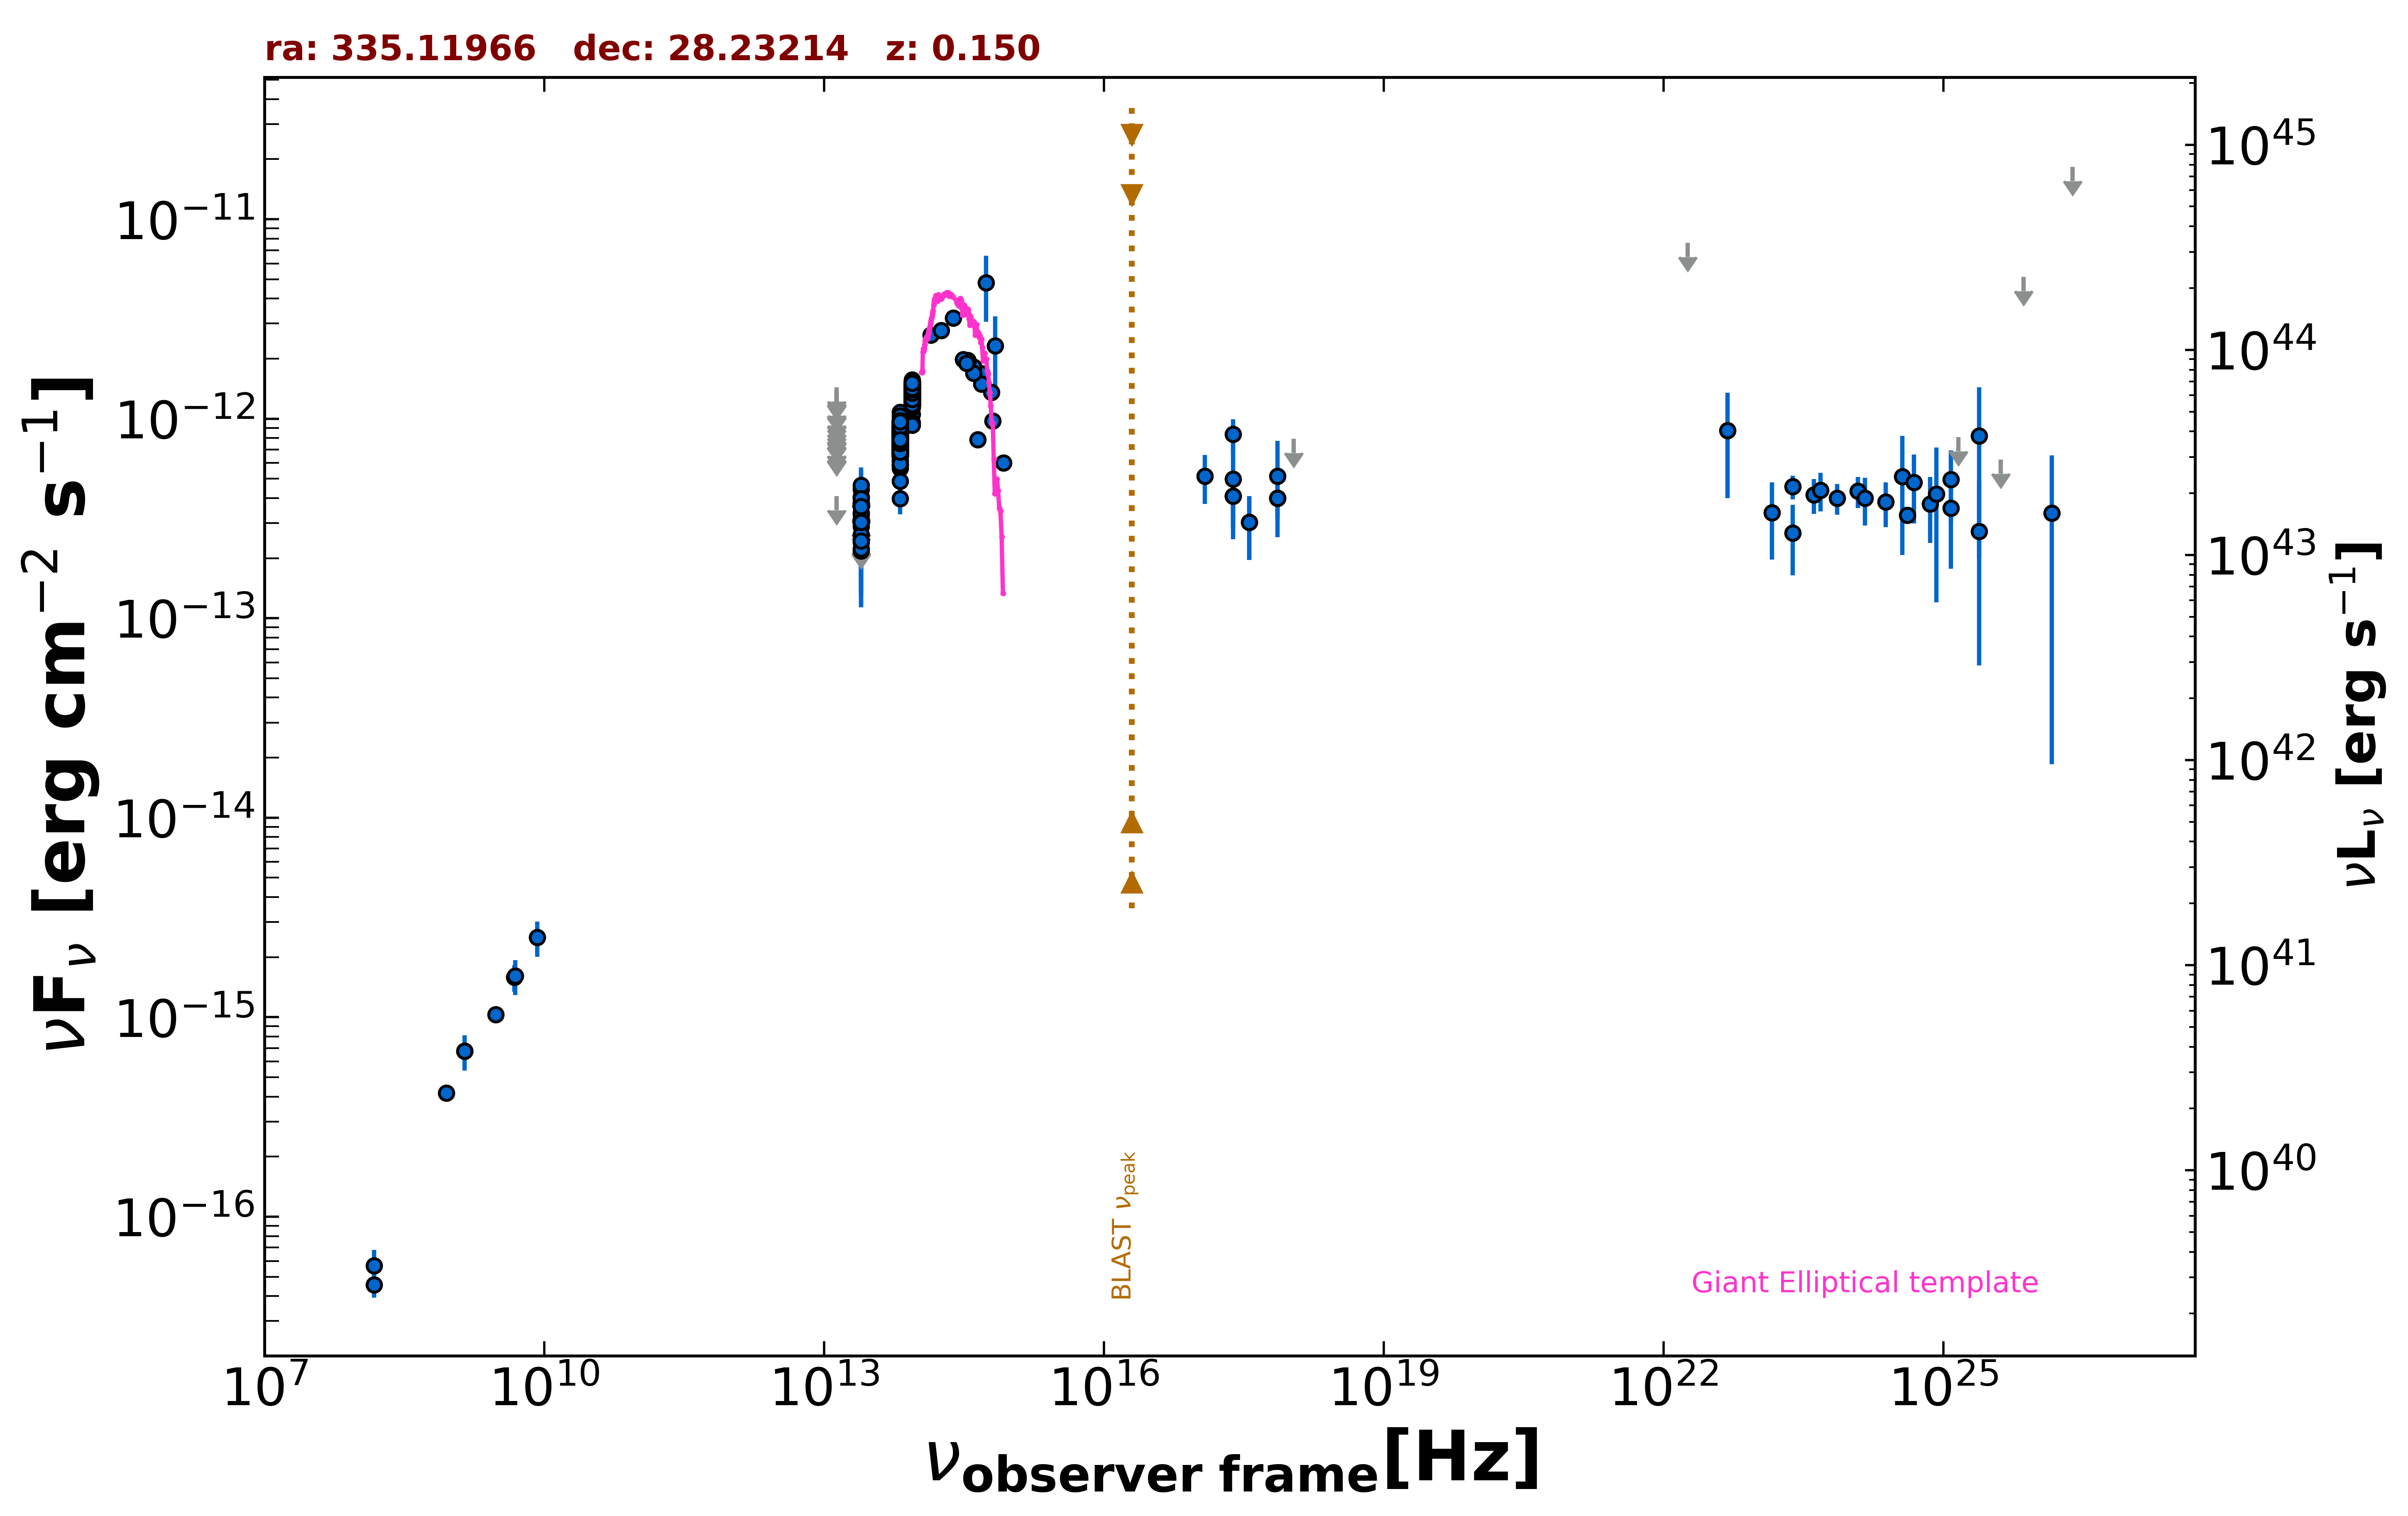

The data file committed next to this chart (first rows):
freq., flux, err_flux, MJD_start, MJD_end, flag, catalog, reference
1.400e+09, 6.762e-16, 2.100e-17, 55000, 55000, , NVSS, Condon et al. 1998  AJ  115  1693
8.870e+08, 4.160e-16, 3.370e-17, 55000, 55000, , RACS, Hale et al. 2021  PASA  38  e058
3.000e+09, 1.031e-15, 7.500e-18, 55000, 55000, , VLASSQL, Gordon et al. 2021  ApJS  255  30
2.418e+17, 4.981e-13, 2.493e-13, 55000, 55000, , XMMSL2, Saxton et al. 2008  A&A  480  611
7.253e+17, 5.145e-13, 2.594e-13, 55000, 55000, , XMMSL2, Saxton et al. 2008  A&A  480  611
2.418e+17, 8.360e-13, 1.572e-13, 55000, 55000, , RASS, Boller et al. 2016  A&A  103  1
2.418e+17, 4.093e-13, 1.246e-13, 56908, 56908, , 1OUSX, Giommi et al. in preparation
3.627e+17, 3.024e-13, 1.069e-13, 56908, 56908, , 1OUSX, Giommi et al. in preparation
7.253e+17, 3.995e-13, 8.410e-14, 56908, 56908, , 1OUSX, Giommi et al. in preparation
1.088e+18, 7.938e-13, 0.000e+00, 56908, 56908, UL, 1OUSX, Giommi et al. in preparation
1.500e+08, 4.560e-17, 6.300e-18, 55000, 55000, , TGSS150, Intema et al. 2017  A&A  598  A781
4.800e+09, 1.584e-15, 2.400e-16, 55000, 55000, , GB6, Gregory et al. 1996  ApJS  103  427
1.389e+14, 2.628e-12, 1.745e-13, 55000, 55000, , 2MASS, Skrutskie et al. 2006  AJ  131  1163
1.804e+14, 2.769e-12, 2.065e-13, 55000, 55000, , 2MASS, Skrutskie et al. 2006  AJ  131  1163
2.427e+14, 3.204e-12, 1.745e-13, 55000, 55000, , 2MASS, Skrutskie et al. 2006  AJ  131  1163
8.817e+13, 1.053e-12, 3.500e-15, 55000, 55000, , UNWISE, Schlafly et al. 2019  ApJS  240  30
6.517e+13, 7.333e-13, 4.350e-15, 55000, 55000, , UNWISE, Schlafly et al. 2019  ApJS  240  30
8.817e+13, 1.395e-12, 3.100e-14, 55000, 55000, , WISE, Wright et al. 2010  AJ  140  1868
6.517e+13, 8.493e-13, 2.035e-14, 55000, 55000, , WISE, Wright et al. 2010  AJ  140  1868
2.498e+13, 2.889e-13, 3.740e-14, 55000, 55000, , WISE, Wright et al. 2010  AJ  140  1868
1.363e+13, 4.100e-13, 0.000e+00, 55000, 55000, UL, WISE, Wright et al. 2010  AJ  140  1868
8.817e+13, 1.487e-12, 5.350e-14, 56820, 56820, , NEOWISE, Mainzer et al. 2014  ApJ  792  30
6.517e+13, 9.662e-13, 4.650e-14, 56820, 56820, , NEOWISE, Mainzer et al. 2014  ApJ  792  30
8.817e+13, 1.382e-12, 4.450e-14, 56821, 56821, , NEOWISE, Mainzer et al. 2014  ApJ  792  30
6.517e+13, 9.887e-13, 7.370e-14, 56821, 56821, , NEOWISE, Mainzer et al. 2014  ApJ  792  30
8.817e+13, 1.350e-12, 4.850e-14, 56820, 56820, , NEOWISE, Mainzer et al. 2014  ApJ  792  30
6.517e+13, 8.299e-13, 4.435e-14, 56820, 56820, , NEOWISE, Mainzer et al. 2014  ApJ  792  30
8.817e+13, 1.363e-12, 5.400e-14, 56820, 56820, , NEOWISE, Mainzer et al. 2014  ApJ  792  30
6.517e+13, 8.307e-13, 4.440e-14, 56820, 56820, , NEOWISE, Mainzer et al. 2014  ApJ  792  30
8.817e+13, 1.501e-12, 5.950e-14, 56821, 56821, , NEOWISE, Mainzer et al. 2014  ApJ  792  30
6.517e+13, 8.446e-13, 4.745e-14, 56821, 56821, , NEOWISE, Mainzer et al. 2014  ApJ  792  30
8.817e+13, 1.292e-12, 5.700e-14, 56820, 56820, , NEOWISE, Mainzer et al. 2014  ApJ  792  30
6.517e+13, 8.384e-13, 4.480e-14, 56820, 56820, , NEOWISE, Mainzer et al. 2014  ApJ  792  30
8.817e+13, 1.375e-12, 4.950e-14, 56820, 56820, , NEOWISE, Mainzer et al. 2014  ApJ  792  30
6.517e+13, 8.111e-13, 4.260e-14, 56820, 56820, , NEOWISE, Mainzer et al. 2014  ApJ  792  30
8.817e+13, 1.435e-12, 4.500e-14, 56820, 56820, , NEOWISE, Mainzer et al. 2014  ApJ  792  30
6.517e+13, 8.587e-13, 4.195e-14, 56820, 56820, , NEOWISE, Mainzer et al. 2014  ApJ  792  30
8.817e+13, 1.355e-12, 4.500e-14, 56820, 56820, , NEOWISE, Mainzer et al. 2014  ApJ  792  30
6.517e+13, 9.564e-13, 4.475e-14, 56820, 56820, , NEOWISE, Mainzer et al. 2014  ApJ  792  30
8.817e+13, 1.367e-12, 4.250e-14, 56820, 56820, , NEOWISE, Mainzer et al. 2014  ApJ  792  30
6.517e+13, 8.399e-13, 4.410e-14, 56820, 56820, , NEOWISE, Mainzer et al. 2014  ApJ  792  30
8.817e+13, 1.430e-12, 4.850e-14, 56820, 56820, , NEOWISE, Mainzer et al. 2014  ApJ  792  30
6.517e+13, 9.067e-13, 5.600e-14, 56820, 56820, , NEOWISE, Mainzer et al. 2014  ApJ  792  30
8.817e+13, 1.384e-12, 4.500e-14, 56820, 56820, , NEOWISE, Mainzer et al. 2014  ApJ  792  30
6.517e+13, 8.755e-13, 4.600e-14, 56820, 56820, , NEOWISE, Mainzer et al. 2014  ApJ  792  30
8.817e+13, 1.267e-12, 5.650e-14, 56821, 56821, , NEOWISE, Mainzer et al. 2014  ApJ  792  30
6.517e+13, 8.096e-13, 4.550e-14, 56821, 56821, , NEOWISE, Mainzer et al. 2014  ApJ  792  30
8.817e+13, 1.467e-12, 4.350e-14, 56820, 56820, , NEOWISE, Mainzer et al. 2014  ApJ  792  30
6.517e+13, 8.021e-13, 4.510e-14, 56820, 56820, , NEOWISE, Mainzer et al. 2014  ApJ  792  30
8.817e+13, 1.477e-12, 4.350e-14, 56820, 56820, , NEOWISE, Mainzer et al. 2014  ApJ  792  30
6.517e+13, 8.820e-13, 4.225e-14, 56820, 56820, , NEOWISE, Mainzer et al. 2014  ApJ  792  30
8.817e+13, 1.333e-12, 4.150e-14, 57360, 57360, , NEOWISE, Mainzer et al. 2014  ApJ  792  30
6.517e+13, 8.044e-13, 4.520e-14, 57360, 57360, , NEOWISE, Mainzer et al. 2014  ApJ  792  30
8.817e+13, 1.336e-12, 4.300e-14, 57360, 57360, , NEOWISE, Mainzer et al. 2014  ApJ  792  30
6.517e+13, 8.186e-13, 4.830e-14, 57360, 57360, , NEOWISE, Mainzer et al. 2014  ApJ  792  30
8.817e+13, 1.405e-12, 4.050e-14, 57360, 57360, , NEOWISE, Mainzer et al. 2014  ApJ  792  30
6.517e+13, 7.500e-13, 4.705e-14, 57360, 57360, , NEOWISE, Mainzer et al. 2014  ApJ  792  30
8.817e+13, 1.364e-12, 5.750e-14, 57360, 57360, , NEOWISE, Mainzer et al. 2014  ApJ  792  30
6.517e+13, 8.307e-13, 4.365e-14, 57360, 57360, , NEOWISE, Mainzer et al. 2014  ApJ  792  30
8.817e+13, 1.344e-12, 4.200e-14, 57360, 57360, , NEOWISE, Mainzer et al. 2014  ApJ  792  30
... 717 more rows
